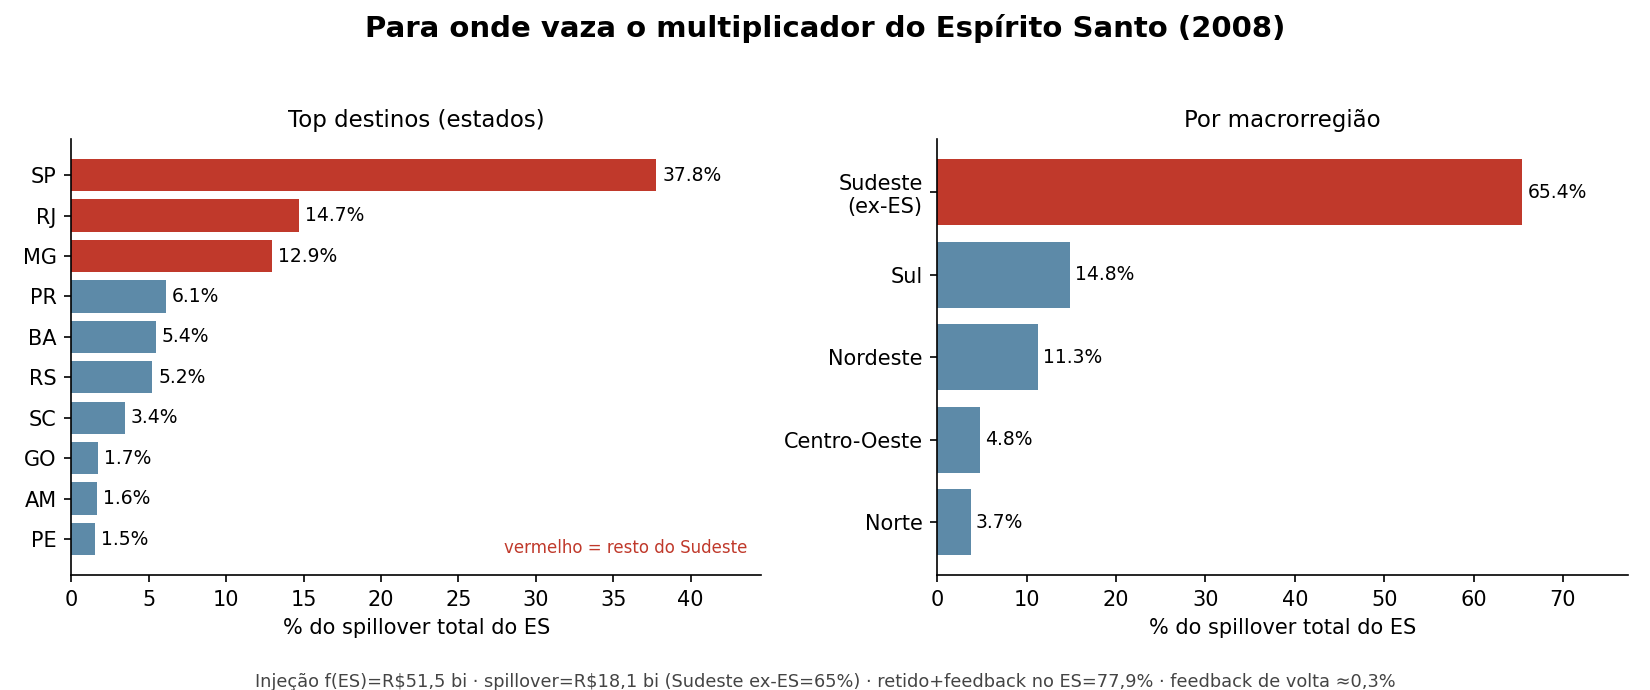

The table this chart was drawn from, first rows:
regiao, spillover_RS_mi, pct_spillover, pegada_total_RS_mi
AC, 14.1, 0.08, 42.0
AP, 11.7, 0.06, 33.2
AM, 298.9, 1.65, 1774
PA, 204.5, 1.13, 476.6
RO, 91.3, 0.50, 226.0
RR, 8.9, 0.05, 20.9
TO, 44.7, 0.25, 110.3
AL, 75.2, 0.42, 171.0
BA, 987.4, 5.45, 2220
CE, 217.2, 1.20, 625.3
MA, 143.6, 0.79, 322.8
PB, 66.1, 0.36, 158.6
PE, 278.1, 1.53, 648.3
PI, 32.6, 0.18, 90.6
SE, 146.4, 0.81, 297.3
RN, 97.1, 0.54, 212.6
DF, 173.2, 0.96, 395.6
GO, 311.3, 1.72, 1000
MT, 268.2, 1.48, 809.2
MS, 108.6, 0.60, 338.7
MG, 2346, 12.94, 7852
RJ, 2669, 14.73, 6451
SP, 6845, 37.77, 20076
PR, 1109, 6.12, 3414
SC, 624.6, 3.45, 1918
RS, 949.6, 5.24, 3211
